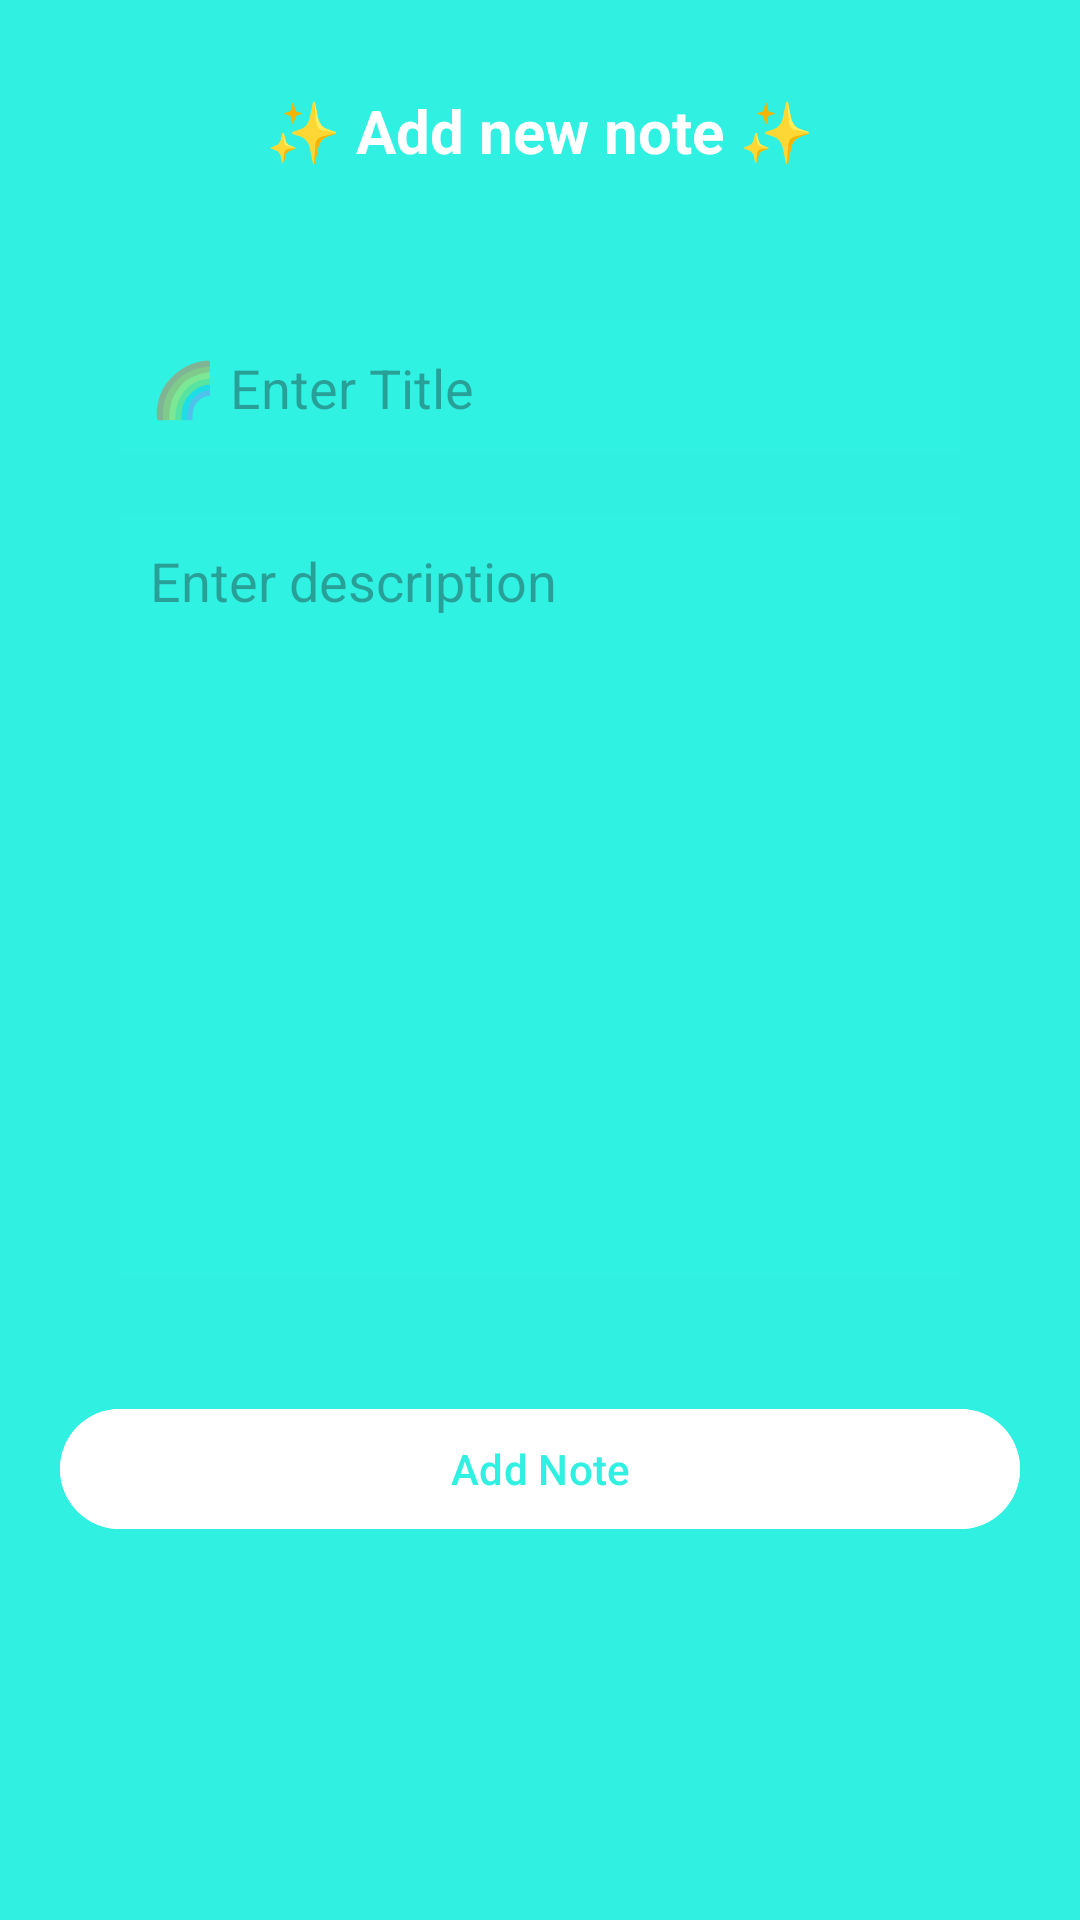

Layout XML and referenced resources for this Android screen:
<!-- AndroidManifest.xml: activity theme Theme.NotepadPro -->
<!-- res/layout/activity_add_note.xml -->
<?xml version="1.0" encoding="utf-8"?>
<LinearLayout xmlns:android="http://schemas.android.com/apk/res/android"
    xmlns:app="http://schemas.android.com/apk/res-auto"
    xmlns:tools="http://schemas.android.com/tools"
    android:layout_width="match_parent"
    android:layout_height="match_parent"
    android:fitsSystemWindows="true"
    tools:context=".AddNoteActivity"
    android:background="#30F1E1"
    android:orientation="vertical"
    android:padding="10dp">

    <TextView
        android:layout_width="match_parent"
        android:layout_height="wrap_content"
        android:id="@+id/titletextview"
        android:text="✨ Add new note ✨"
        android:textColor="@color/white"
        android:textSize="20dp"
        android:textStyle="bold"
        android:gravity="center"
        android:layout_margin="20dp"
        />

    <LinearLayout
        android:layout_width="match_parent"
        android:layout_height="wrap_content"
        android:orientation="vertical"
        android:background="@drawable/rounded_corner"
        android:layout_margin="10dp"
        android:padding="10dp">


        <EditText
            android:layout_width="match_parent"
            android:layout_height="wrap_content"
            android:id="@+id/titleinput"
            android:hint="🌈 Enter Title"
            android:background="#3030F1E1"
            android:layout_margin="10dp"
            android:padding="10dp"
            />
        <EditText
            android:layout_width="match_parent"
            android:layout_height="wrap_content"
            android:id="@+id/descriptioninput"
            android:hint="Enter description"
            android:background="#3030F1E1"
            android:layout_margin="10dp"
            android:padding="10dp"
            android:lines="11"
            android:gravity="top"
            />
    </LinearLayout>

    <com.google.android.material.button.MaterialButton
        android:layout_width="match_parent"
        android:layout_height="wrap_content"
        android:text="Add Note"
        android:id="@+id/savebutton"
        android:layout_margin="10dp"
        android:backgroundTint="@color/white"
        android:textColor="#30F1E1"
        android:padding="10dp"
        android:layout_gravity="center"
        />

</LinearLayout>
<!-- resources referenced by this layout -->
<resources>
  <style name="Theme.NotepadPro" parent="Base.Theme.NotepadPro" />
  <style name="Base.Theme.NotepadPro" parent="Theme.Material3.DayNight.NoActionBar">
          
          
      </style>
  <!-- not gathered from this repository: default colours our renderer supplied (Android Studio template values) -->
  <color name="white">#FFFFFFFF</color>
</resources>
